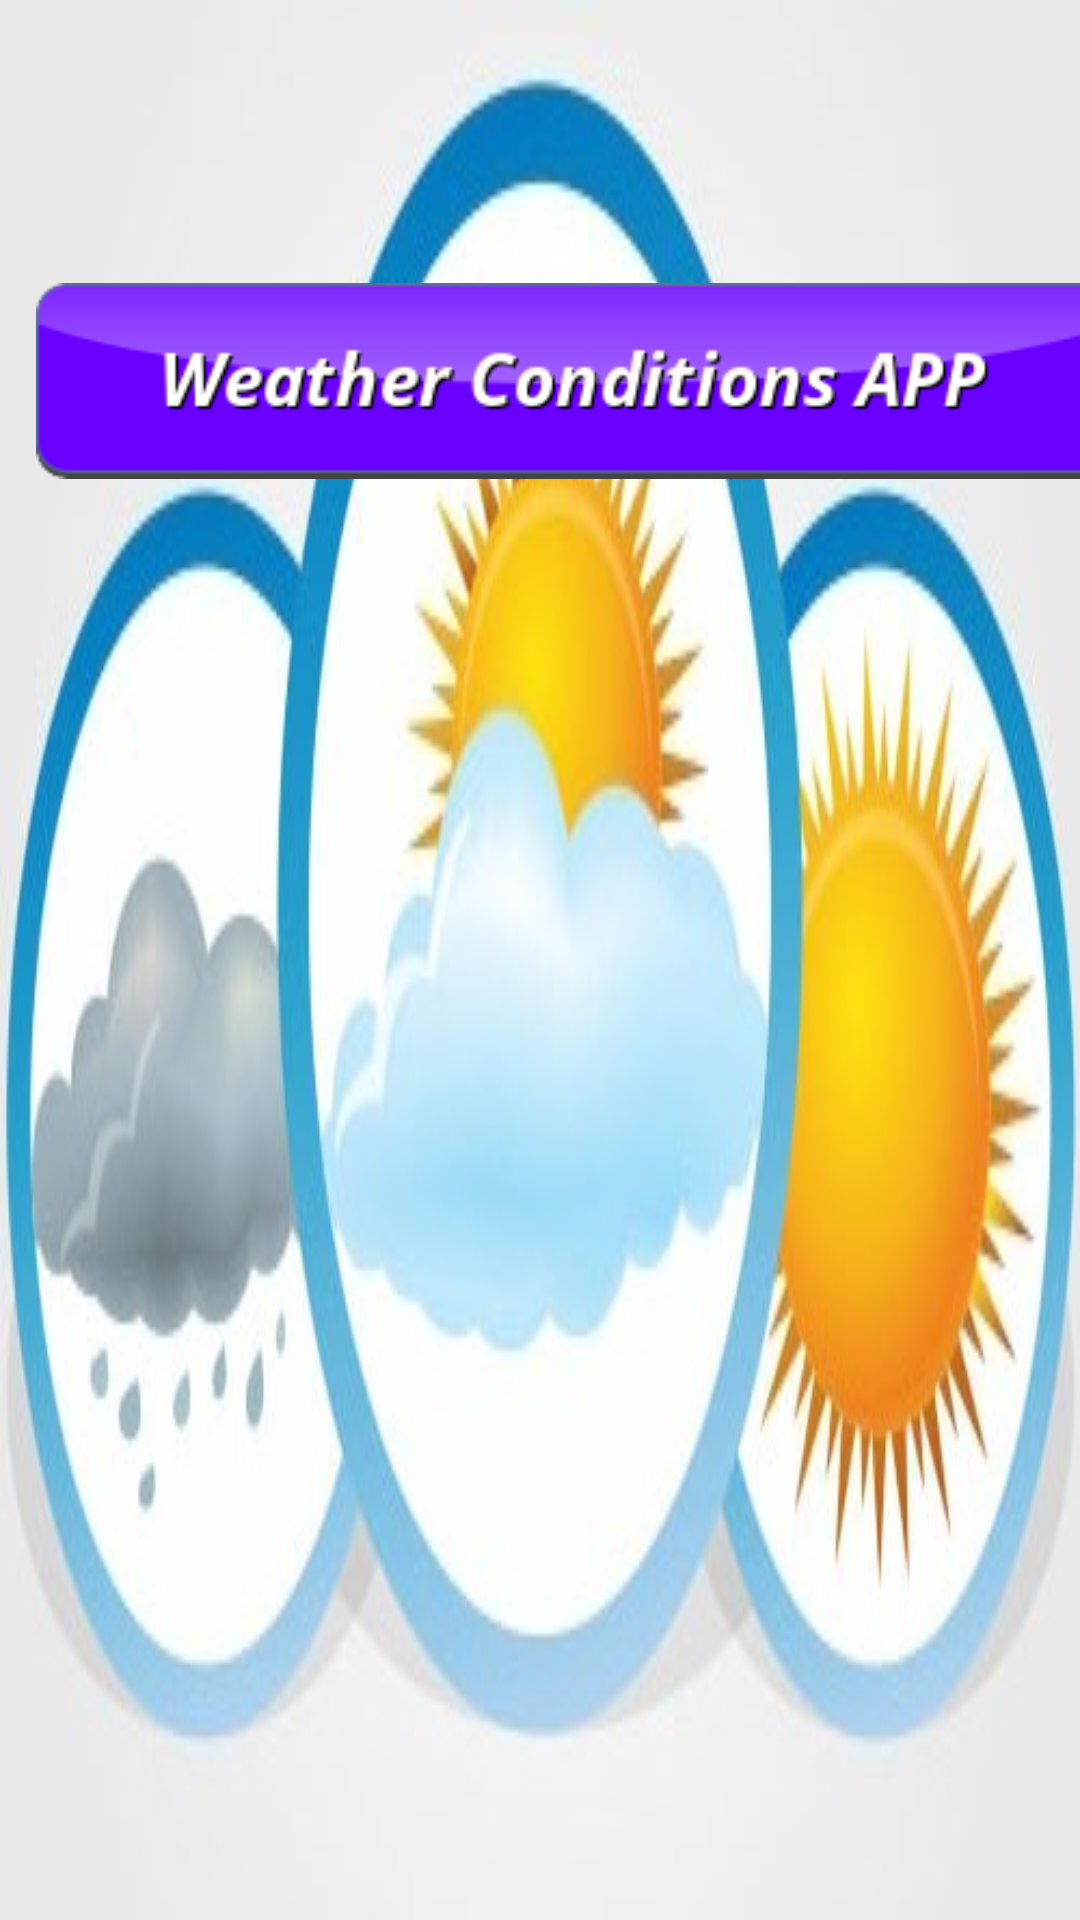

This screen was rendered from an Android layout file. Write that file and the resources it references.
<!-- AndroidManifest.xml: activity theme Theme.AppCompat.Light.NoActionBar.FullScreen -->
<!-- res/layout/activity_splash.xml -->
<?xml version="1.0" encoding="utf-8"?>
<androidx.constraintlayout.widget.ConstraintLayout xmlns:android="http://schemas.android.com/apk/res/android"
    xmlns:app="http://schemas.android.com/apk/res-auto"
    xmlns:tools="http://schemas.android.com/tools"
    android:layout_width="match_parent"
    android:layout_height="match_parent"
    android:background="@drawable/weather_2"
    tools:context=".view.activity.SplashActivity">

    <ImageView
        android:id="@+id/imageView"
        android:layout_width="wrap_content"
        android:layout_height="wrap_content"
        android:layout_marginStart="12dp"
        android:layout_marginTop="92dp"
        android:src="@drawable/name_app"
        app:layout_constraintStart_toStartOf="parent"
        app:layout_constraintTop_toTopOf="parent" />

</androidx.constraintlayout.widget.ConstraintLayout>
<!-- resources referenced by this layout -->
<resources>
  <!-- drawable name_app: png bitmap (drawable, 9162 bytes) -->
  <!-- drawable weather_2: jpg bitmap (drawable, 29237 bytes) -->
  <style name="Theme.AppCompat.Light.NoActionBar.FullScreen" parent="@style/Theme.AppCompat.Light.NoActionBar">
          <item name="android:windowNoTitle">true</item>
          <item name="android:windowActionBar">false</item>
          <item name="android:windowFullscreen">true</item>
          <item name="android:windowContentOverlay">@null</item>
      </style>
  
      //Dialog TextView
</resources>
